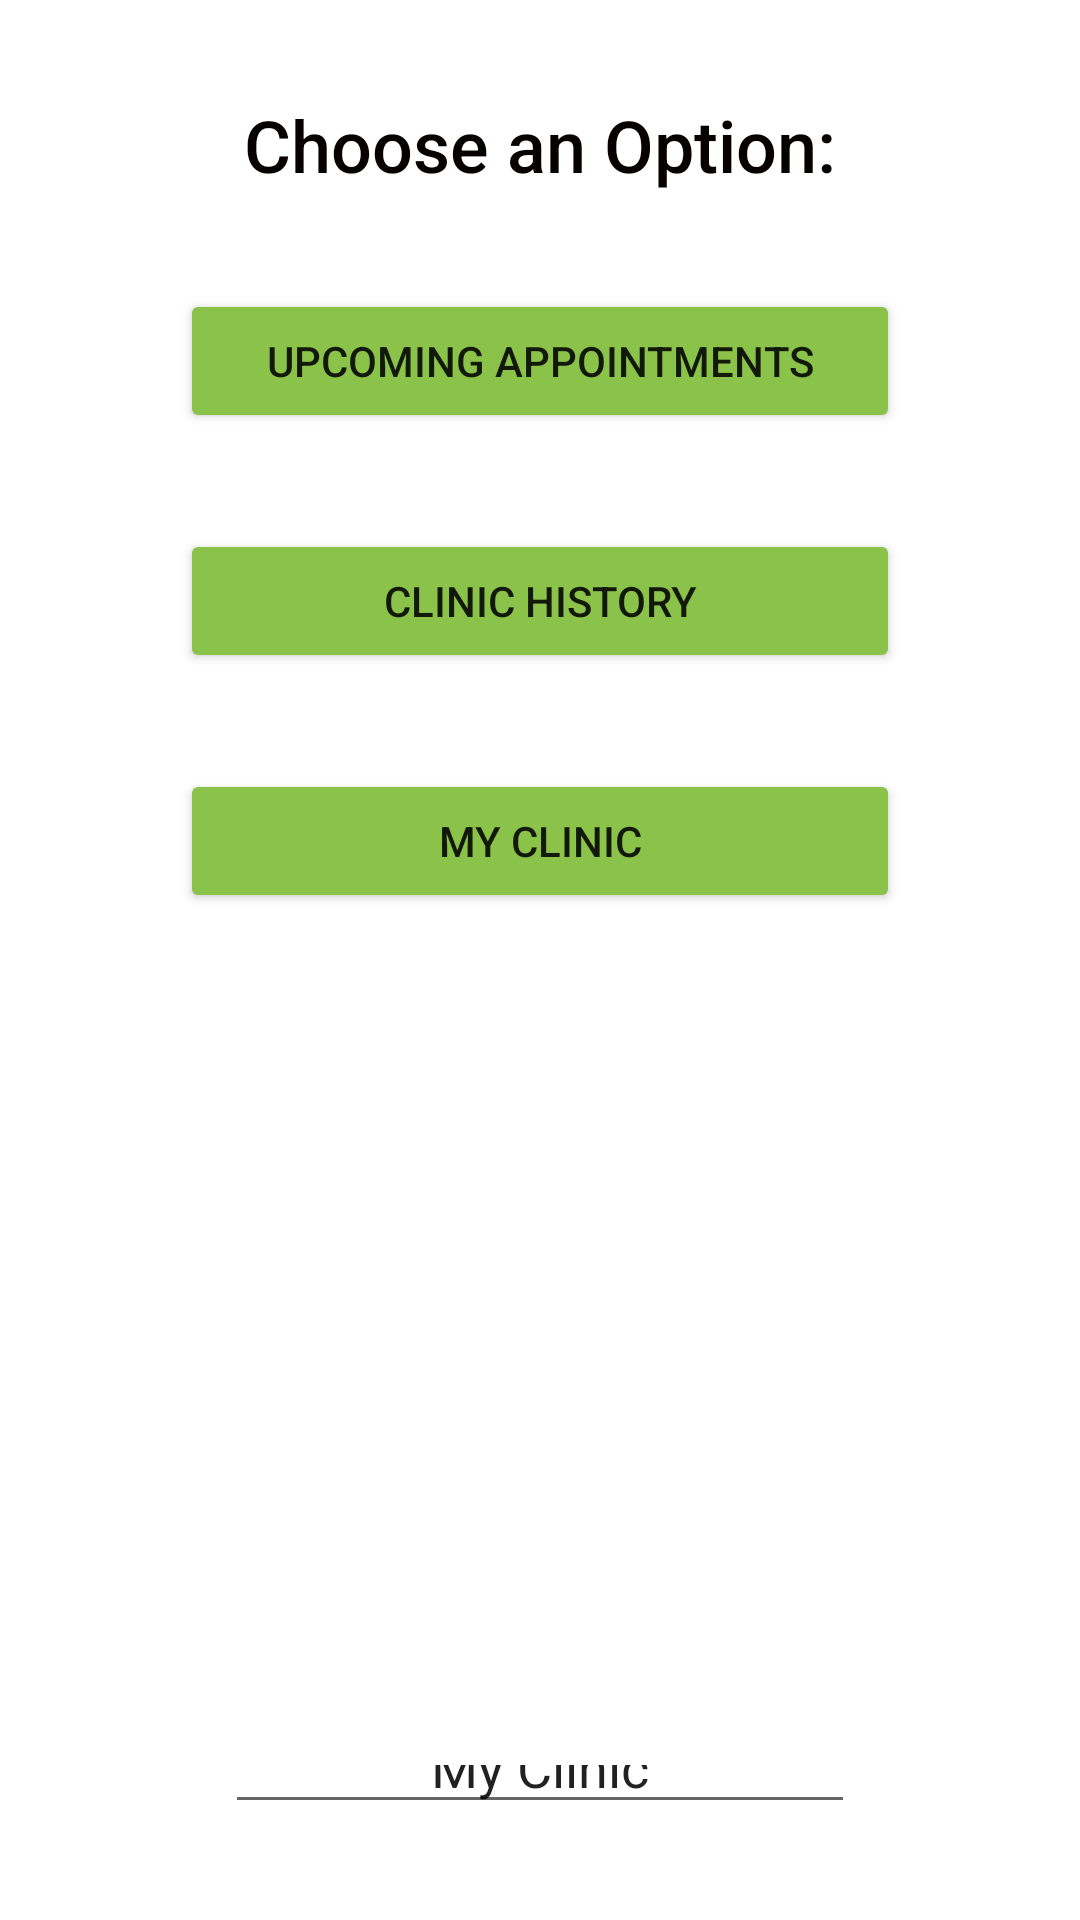

Reconstruct the res/layout file that produces this screen, plus the resources it refers to.
<!-- AndroidManifest.xml: application theme Theme.MeetMyPetBuddy -->
<!-- res/layout/activity_clinic_menu.xml -->
<?xml version="1.0" encoding="utf-8"?>
<androidx.constraintlayout.widget.ConstraintLayout
    xmlns:android="http://schemas.android.com/apk/res/android"
    xmlns:app="http://schemas.android.com/apk/res-auto"
    xmlns:tools="http://schemas.android.com/tools"
    android:layout_width="match_parent"
    android:layout_height="match_parent">

    <LinearLayout
        android:layout_width="match_parent"
        android:layout_height="match_parent"
        android:orientation="vertical"
        android:gravity="center">
        <TextView
            android:id="@+id/textView55"
            android:layout_width="wrap_content"
            android:layout_height="wrap_content"
            android:layout_marginTop="32dp"
            android:fontFamily="sans-serif-medium"
            android:text="Choose an Option:"
            android:textColor="#070000"
            android:textSize="24sp"/>

        <Button
            android:id="@+id/btnClinicUpcoming"
            android:layout_width="240dp"
            android:layout_height="wrap_content"
            android:layout_marginTop="32dp"
            android:backgroundTint="#8BC34A"
            android:text="Upcoming Appointments"/>

        <Button
            android:id="@+id/btnClinicHistory"
            android:layout_width="240dp"
            android:layout_height="wrap_content"
            android:layout_marginTop="32dp"
            android:backgroundTint="#8BC34A"
            android:text="Clinic History"/>

        <Button
            android:id="@+id/btnMyClinic"
            android:layout_width="240dp"
            android:layout_height="wrap_content"
            android:layout_marginTop="32dp"
            android:backgroundTint="#8BC34A"
            android:text="My Clinic"/>

        <ImageView
            android:id="@+id/imageView22"
            android:layout_width="130dp"
            android:layout_height="192dp"
            android:layout_marginTop="32dp"
            app:srcCompat="@drawable/pet" />

        <EditText
            android:id="@+id/editTextTextPersonName2"
            android:layout_width="wrap_content"
            android:layout_height="wrap_content"
            android:layout_marginTop="50dp"
            android:layout_marginBottom="32dp"
            android:ems="10"
            android:gravity="center_horizontal"
            android:inputType="textPersonName"
            android:text="My Clinic"/>
    </LinearLayout>



</androidx.constraintlayout.widget.ConstraintLayout>
<!-- resources referenced by this layout -->
<resources>
  <style name="Theme.MeetMyPetBuddy" parent="Theme.MaterialComponents.DayNight.DarkActionBar">
          
          <item name="colorPrimary">@color/purple_500</item>
          <item name="colorPrimaryVariant">@color/purple_700</item>
          <item name="colorOnPrimary">@color/white</item>
          
          <item name="colorSecondary">@color/teal_200</item>
          <item name="colorSecondaryVariant">@color/teal_700</item>
          <item name="colorOnSecondary">@color/black</item>
          
          <item name="android:statusBarColor" tools:targetApi="l">?attr/colorPrimaryVariant</item>
          
      </style>
  <!-- not gathered from this repository: default colours our renderer supplied (Android Studio template values) -->
  <color name="purple_500">#FF6200EE</color>
  <color name="purple_700">#FF3700B3</color>
  <color name="teal_200">#FF03DAC5</color>
  <color name="teal_700">#FF018786</color>
  <color name="black">#FF000000</color>
  <color name="white">#FFFFFFFF</color>
</resources>
